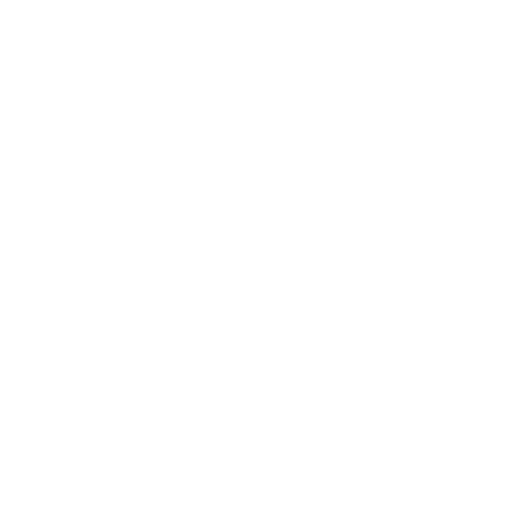
t = 0.00 s
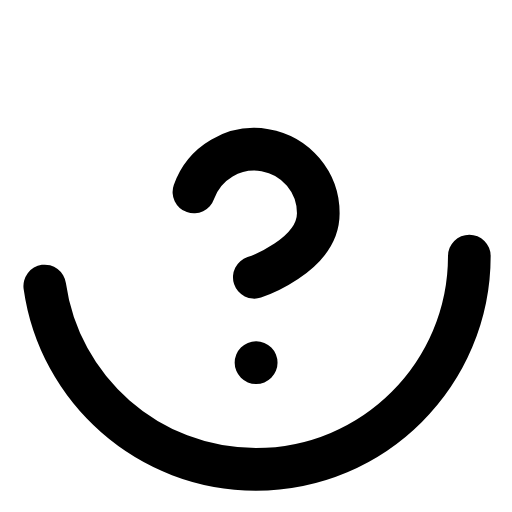
t = 0.18 s
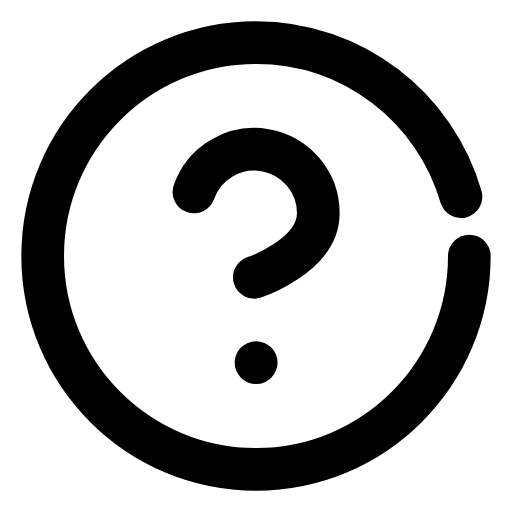
t = 0.35 s
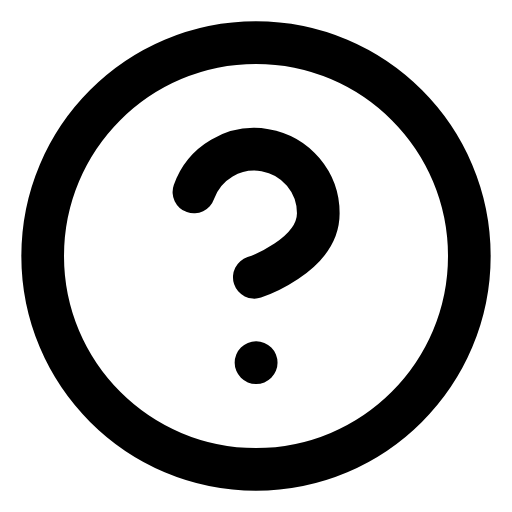
t = 0.53 s
t = 0.70 s: frame unchanged from t = 0.53 s, image omitted

The animated SVG that drew these frames (rendered in a browser with its animation timeline set to each time). Animation: 1 SMIL element (animate=1); one cycle of 0.70 s.

<svg xmlns="http://www.w3.org/2000/svg" width="24" height="24" viewBox="0 0 24 24">
  <path d="M9.09 9C9.3251 8.33167 9.78915 7.76811 10.4 7.40913C11.0108 7.05016 11.7289 6.91894 12.4272 7.03871C13.1255 7.15849 13.7588 7.52152 14.2151 8.06353C14.6713 8.60553 14.9211 9.29152 14.92 10C14.92 12 11.92 13 11.92 13M12 17H12.01M22 12C22 17.5228 17.5228 22 12 22C6.47715 22 2 17.5228 2 12C2 6.47715 6.47715 2 12 2C17.5228 2 22 6.47715 22 12Z" fill="none" stroke="currentColor" stroke-width="2" stroke-linecap="round" stroke-linejoin="round" stroke-dasharray="120" stroke-dashoffset="120">
    <animate fill="freeze" attributeName="stroke-dashoffset" begin="0.00s" dur="0.70s" to="0" />
  </path>
</svg>
